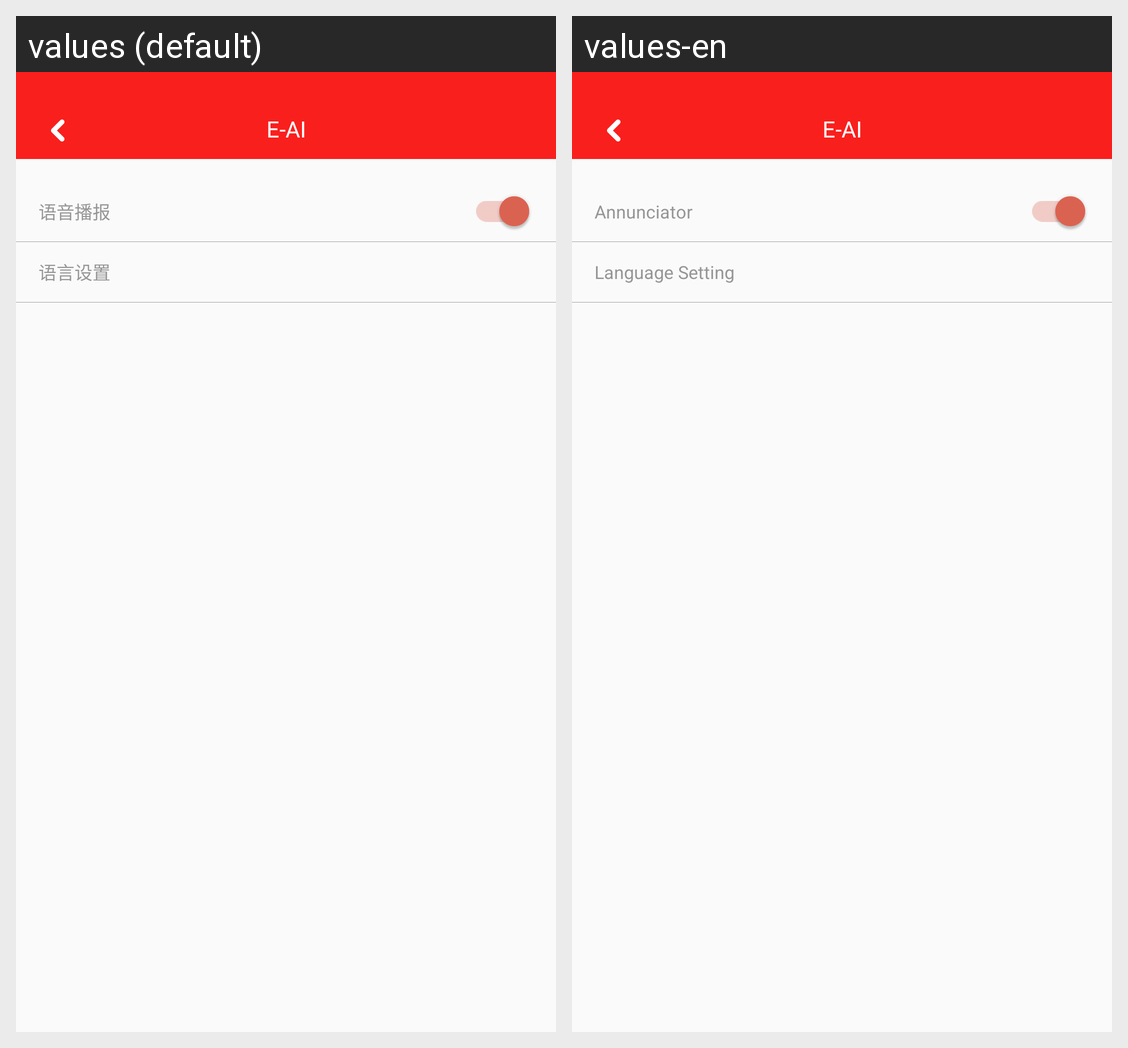

Strings drawn on this Android screen and how each of the app's shown locales translates them:
Android screen res/layout/activity_setting.xml rendered under 2 locales, left to right: values (default), values-en. Device: Nexus 5 (rendered at 1080×1920; each locale shown at half size, 540×960, under a caption strip naming it); theme BaseTheme.
Strings drawn on this screen, with the default value and each locale's value (text and hints the layout hard-codes, and strings that could not be matched under every locale, appear in the picture but are not listed):

voice_setting
  values: 语音播报
  values-en: Annunciator

language_setting
  values: 语言设置
  values-en: Language Setting
